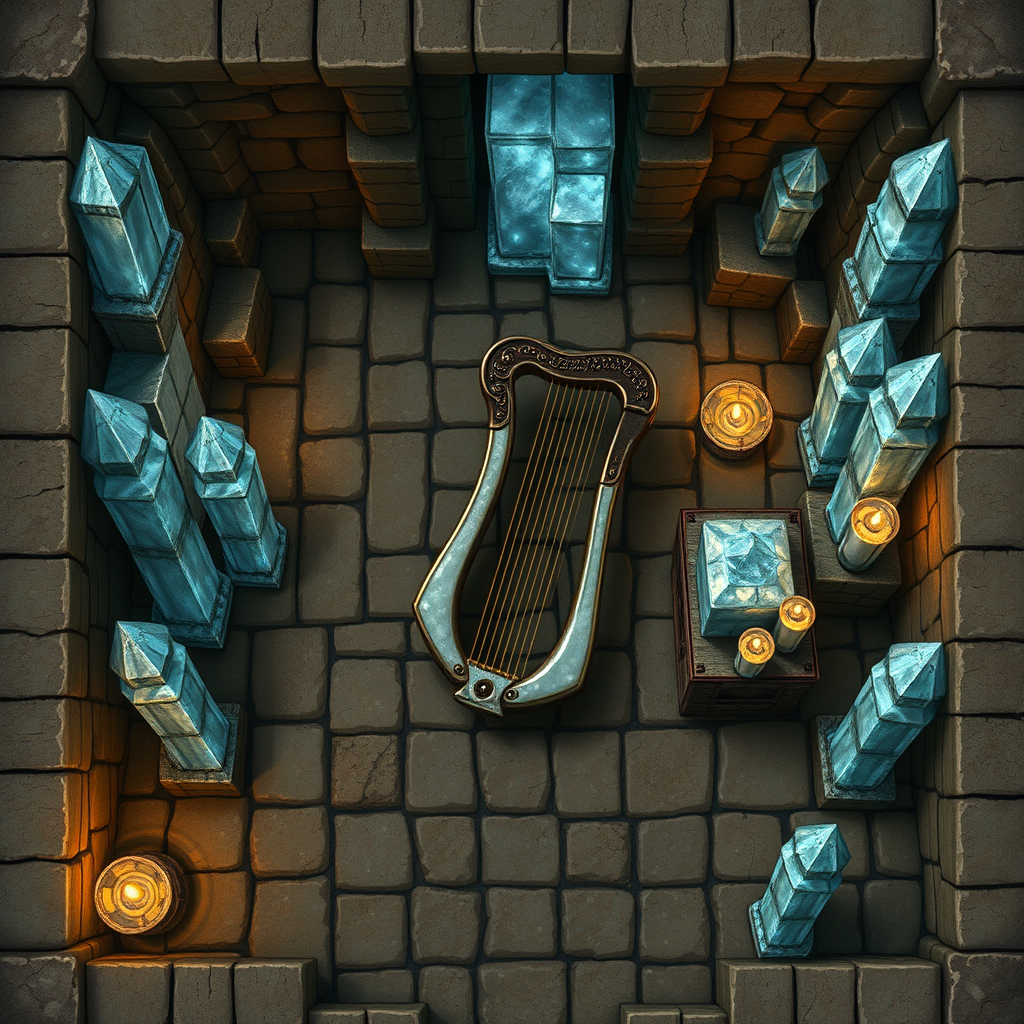
Generation parameters embedded in this image by ComfyUI (PNG 'prompt' text chunk: the API-format workflow graph, JSON):
{"5":{"inputs":{"width":1024,"height":1024,"batch_size":1},"class_type":"EmptyLatentImage","_meta":{"title":"Empty Latent Image"}},"6":{"inputs":{"text":"Make a topview dungeon map in style of famous dungeons and dragons style battlemap for a role playing game with this description: As you step into this room, you're enveloped by the haunting melodies of an ancient harp. Its strings seem to vibrate with the very essence of forgotten memories, each note echoing off the crystal spires like a whispered promise. The air is alive with the scent of starlight and the whispers grow louder here, as if the very fabric of time has been woven into the music itself. A delicate harp crafted from a single piece of polished moonstone lies at the room's center, its strings humming softly in anticipation.","clip":["11",0]},"class_type":"CLIPTextEncode","_meta":{"title":"CLIP Text Encode (Prompt)"}},"8":{"inputs":{"samples":["13",0],"vae":["10",0]},"class_type":"VAEDecode","_meta":{"title":"VAE Decode"}},"9":{"inputs":{"filename_prefix":"ComfyUI","images":["8",0]},"class_type":"SaveImage","_meta":{"title":"Save Image"}},"10":{"inputs":{"vae_name":"ae.safetensors"},"class_type":"VAELoader","_meta":{"title":"Load VAE"}},"11":{"inputs":{"clip_name1":"t5xxl_fp16.safetensors","clip_name2":"clip_l.safetensors","type":"flux"},"class_type":"DualCLIPLoader","_meta":{"title":"DualCLIPLoader"}},"12":{"inputs":{"unet_name":"flux1-schnell.safetensors","weight_dtype":"default"},"class_type":"UNETLoader","_meta":{"title":"Load Diffusion Model"}},"13":{"inputs":{"noise":["25",0],"guider":["22",0],"sampler":["16",0],"sigmas":["17",0],"latent_image":["5",0]},"class_type":"SamplerCustomAdvanced","_meta":{"title":"SamplerCustomAdvanced"}},"16":{"inputs":{"sampler_name":"euler"},"class_type":"KSamplerSelect","_meta":{"title":"KSamplerSelect"}},"17":{"inputs":{"scheduler":"simple","steps":4,"denoise":1.0,"model":["12",0]},"class_type":"BasicScheduler","_meta":{"title":"BasicScheduler"}},"22":{"inputs":{"model":["12",0],"conditioning":["6",0]},"class_type":"BasicGuider","_meta":{"title":"BasicGuider"}},"25":{"inputs":{"noise_seed":550096394834419},"class_type":"RandomNoise","_meta":{"title":"RandomNoise"}}}